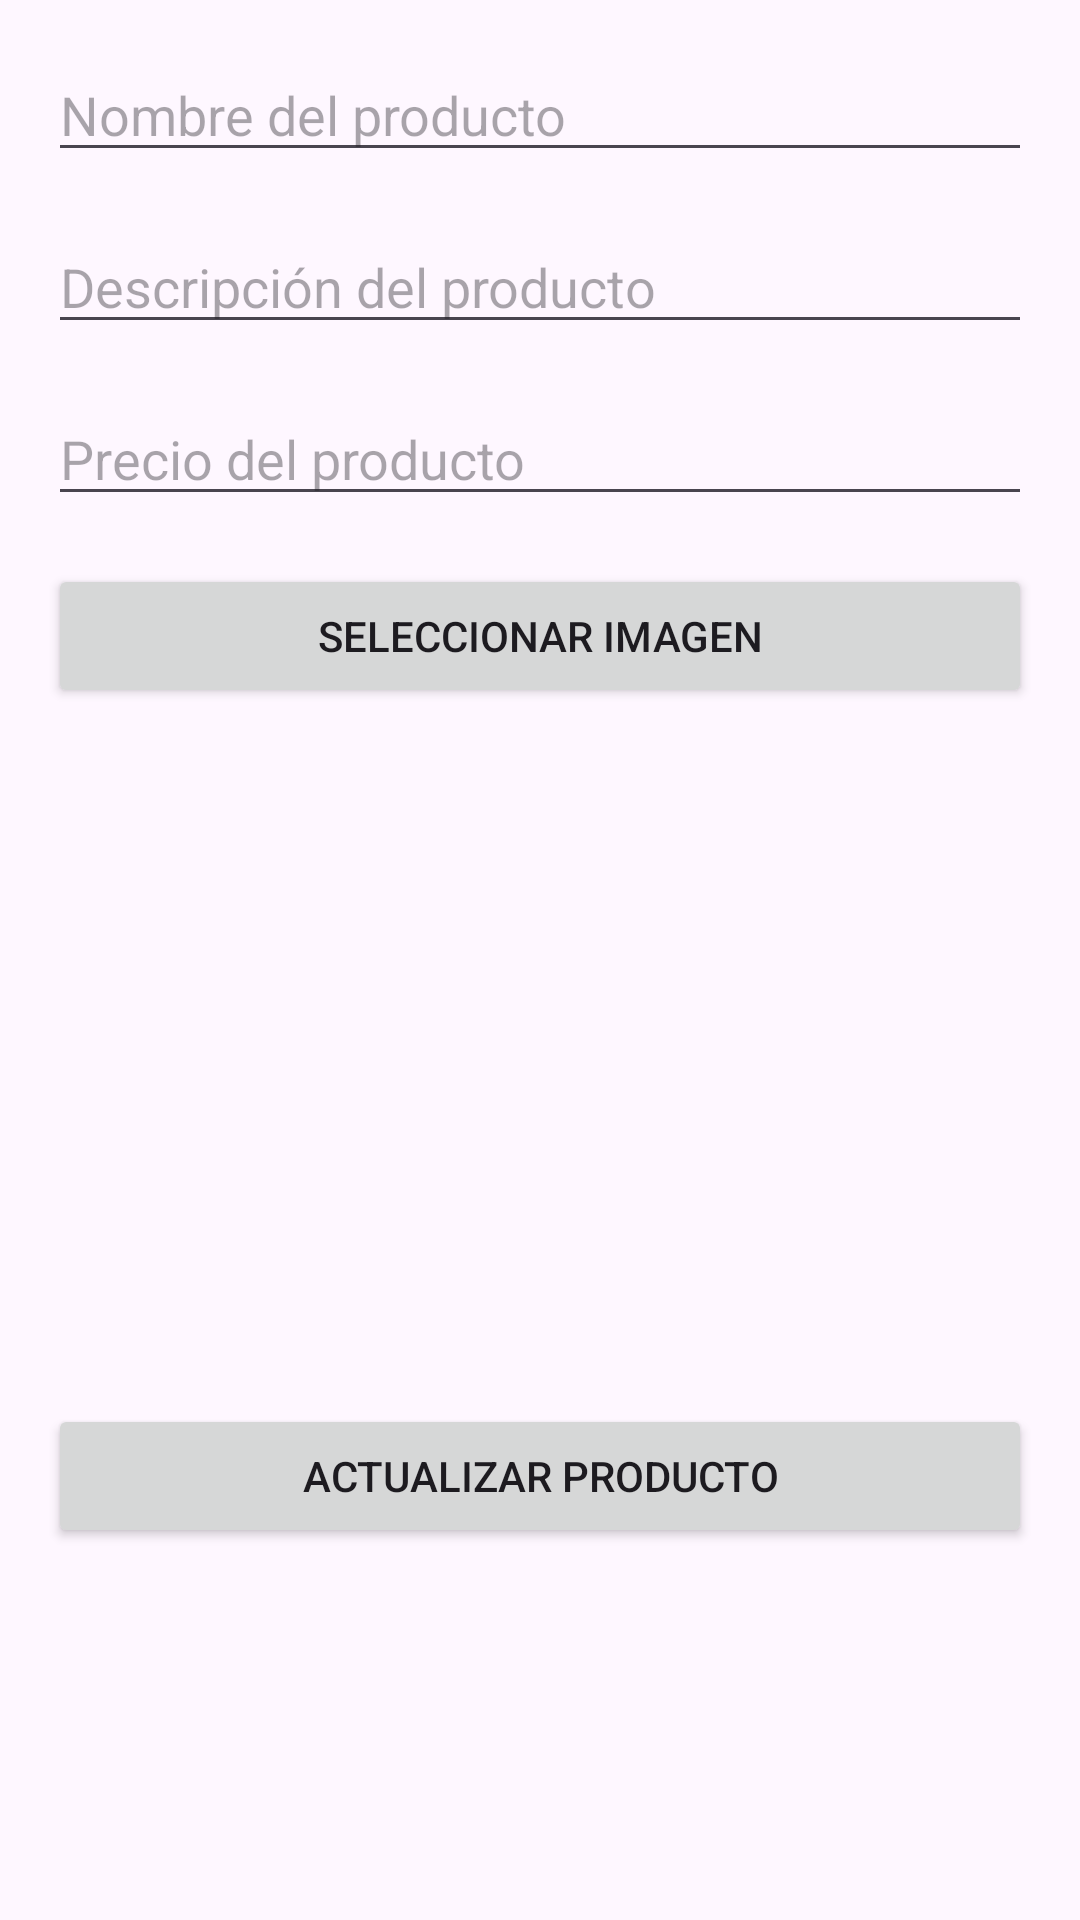

Layout XML and referenced resources for this Android screen:
<!-- AndroidManifest.xml: application theme Theme.Bahia -->
<!-- res/layout/activity_update_product.xml -->
<?xml version="1.0" encoding="utf-8"?>
<LinearLayout xmlns:android="http://schemas.android.com/apk/res/android"
    android:layout_width="match_parent"
    android:layout_height="match_parent"
    android:orientation="vertical"
    android:padding="16dp">

    <EditText
        android:id="@+id/edit_product_name"
        android:layout_width="match_parent"
        android:layout_height="wrap_content"
        android:hint="Nombre del producto"
        android:layout_marginBottom="16dp" />

    <EditText
        android:id="@+id/edit_product_description"
        android:layout_width="match_parent"
        android:layout_height="wrap_content"
        android:hint="Descripción del producto"
        android:layout_marginBottom="16dp" />

    <EditText
        android:id="@+id/edit_product_price"
        android:layout_width="match_parent"
        android:layout_height="wrap_content"
        android:hint="Precio del producto"
        android:inputType="numberDecimal"
        android:layout_marginBottom="16dp" />

    <Button
        android:id="@+id/btn_select_image"
        android:layout_width="match_parent"
        android:layout_height="wrap_content"
        android:text="Seleccionar Imagen"
        android:layout_marginBottom="16dp" />

    <ImageView
        android:id="@+id/image_view_product"
        android:layout_width="match_parent"
        android:layout_height="200dp"
        android:scaleType="centerCrop"
        android:layout_marginBottom="16dp" />

    <Button
        android:id="@+id/btn_update_product"
        android:layout_width="match_parent"
        android:layout_height="wrap_content"
        android:text="Actualizar Producto" />
</LinearLayout>
<!-- resources referenced by this layout -->
<resources>
  <style name="Theme.Bahia" parent="Base.Theme.Bahia" />
  <style name="Base.Theme.Bahia" parent="Theme.Material3.DayNight.NoActionBar">
          
          
      </style>
</resources>
